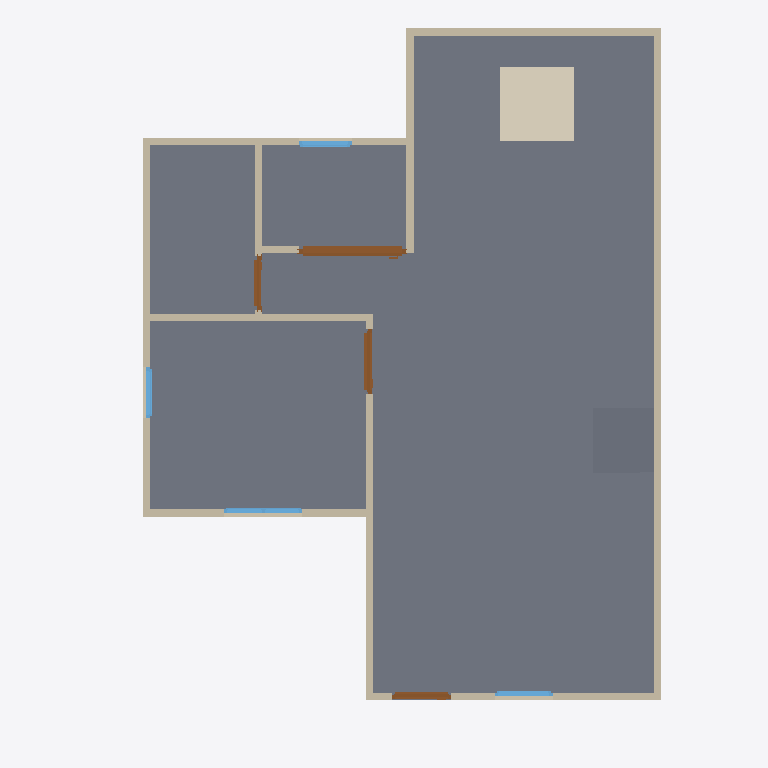
Plan cut of the same IFC building model at storey 'GF' (level 0.00 m, cut at 1.40 m), seen from above with north up, elements coloured by IFC class: 13 walls (beige), 4 doors (brown), 4 windows (light blue), 2 slabs (grey), 1 covering (cream). Cut surfaces are drawn darker.
Extent 7.5 m × 9.6 m × 4.1 m (x, y, z). Storeys (3): GF at 0.00 m; 2F at 3.00 m; Roof at 6.00 m. Elements (28): 13 IfcWall, 4 IfcDoor, 4 IfcWindow, 3 IfcRailing, 3 IfcSlab, 1 IfcCovering.

HEADER;
FILE_DESCRIPTION(('ViewDefinition[DesignTransferView]'),'2;1');
FILE_NAME('s03-s04.ifc','2026-10-07T09:37:21+08:00',(''),(''),'IfcOpenShell 0.8.5-post1','Bonsai 0.8.5-post1','Nobody');
FILE_SCHEMA(('IFC4'));
ENDSEC;
DATA;
#1=IFCPROJECT('0i3jZaEcrCcO9YjM6A$6KX',$,'My Project',$,$,$,$,(#10,#22),#5);
#27=IFCSITE('2nGngZZQTCIA7CjLzEDrrS',$,'My Site',$,$,#50,$,$,$,$,$,$,$,$);
#33=IFCBUILDING('2gFqXt5SrBc86tzCKwMcii',$,'My Building',$,$,#56,$,$,$,$,$,$);
#39=IFCBUILDINGSTOREY('0$hmVFWQzBJPdQ69fPKiSF',$,'2F',$,$,#9980,$,$,$,$);
#63=IFCBUILDINGSTOREY('3UHHvE5Hr6HgmA3JkUGQFf',$,'GF',$,$,#79,$,$,$,$);
#9140=IFCBUILDINGSTOREY('05gQQ5f59F7890z4aBGzhp',$,'Roof',$,$,#9990,$,$,$,$);
#1132=IFCSLAB('0i$eWOa_L0Mu3iJGYGDwss',$,'Slab',$,$,#1140,#1147,$,$);
#10720=IFCCOVERING('1yHxw_Spr0QgOLv$MSXi2S',$,'Covering',$,$,#10728,#10735,$,$);
#114=IFCWALL('0esJ0QuIX2f8_gUvR6zSd3',$,'Wall',$,$,#125,#120,$,$);
#10221=IFCSLAB('2CNK6Gwfv3P8kSNEviHddX',$,'Slab',$,$,#10251,#10236,$,$);
#214=IFCWALL('1bHi$pRRDF08AxO6OYhWDz',$,'Wall',$,$,#529,#220,$,$);
#139=IFCWALL('1LKv1_aYn0fwt8sFYh_JKK',$,'Wall',$,$,#438,#145,$,$);
#189=IFCWALL('0Oo9jk5RL6BBDSAWK4e8kF',$,'Wall',$,$,#200,#195,$,$);
#664=IFCWALL('23fs$C4A1FzwPMW0BoTvWt',$,'Wall',$,$,#675,#670,$,$);
#239=IFCWALL('2IWHwWhT95B8w6m1QLGpcp',$,'Wall',$,$,#561,#245,$,$);
#87=IFCWALL('3or_4xuLbA58Ph90hDwTYW',$,'Wall',$,$,#625,#95,$,$);
#264=IFCWALL('0WlAKsMIj8_xa5oSjpljLy',$,'Wall',$,$,#593,#270,$,$);
#2139=IFCDOOR('0hVSqp6BfBRAP7MS3fSZGY',$,'Door',$,$,#9572,#2148,$,2.0,1.440572738647461,$,.SLIDING_TO_LEFT.,$);
#639=IFCWALL('3Q9Rgns6f4ZQhwHFwA2klP',$,'Wall',$,$,#650,#645,$,$);
#164=IFCWALL('3A2DT86bT3HQoPmsN95VZl',$,'Wall',$,$,#470,#170,$,$);
#871=IFCWALL('0lDVhkM5P38QO82FOyrVz6',$,'Wall',$,$,#1048,#877,$,$);
#769=IFCWALL('3PxTNWypv3KwW1_r8hyu0V',$,'Wall',$,$,#857,#775,$,$);
#1555=IFCDOOR('3mMlyIUhz3Cxw_ZoG24oUU',$,'Door',$,$,#1738,#1564,$,2.0,0.87245774269104,$,.SINGLE_SWING_RIGHT.,$);
#1263=IFCDOOR('2kyTxouOD2wgEt7TTvizy3',$,'Door',$,$,#1446,#1272,$,2.0,0.8053467273712158,$,.SINGLE_SWING_LEFT.,$);
#2747=IFCWINDOW('2G0ryfyxz9PvApM_pLac4i',$,'Window',$,$,#2974,#2756,$,0.8999999761581421,1.064604640007019,$,.DOUBLE_PANEL_VERTICAL.,$);
#1847=IFCDOOR('13i2Px591EpAtf5Gcls2Jn',$,'Door',$,$,#2030,#1856,$,2.0,0.7308471202850342,$,.SINGLE_SWING_LEFT.,$);
#3430=IFCWINDOW('2Pol$$wxn3rAROF$rRVW3M',$,'Window',$,$,#3603,#3439,$,0.8999999761581421,0.7210975289344788,$,.SINGLE_PANEL.,$);
#3175=IFCWINDOW('0K7cC5pr1CL8YpLnYHTejW',$,'Window',$,$,#3348,#3184,$,0.8999999761581421,0.6905517578125,$,.SINGLE_PANEL.,$);
#896=IFCWALL('1devFiVB92OuS_GykWnWbY',$,'Wall',$,$,#1085,#902,$,$);
#2404=IFCWINDOW('13P5Whi598ghCtULqVQ5w_',$,'Window',$,$,#3830,#2413,$,0.8999999761581421,0.7821341753005981,$,.SINGLE_PANEL.,$);
ENDSEC;
